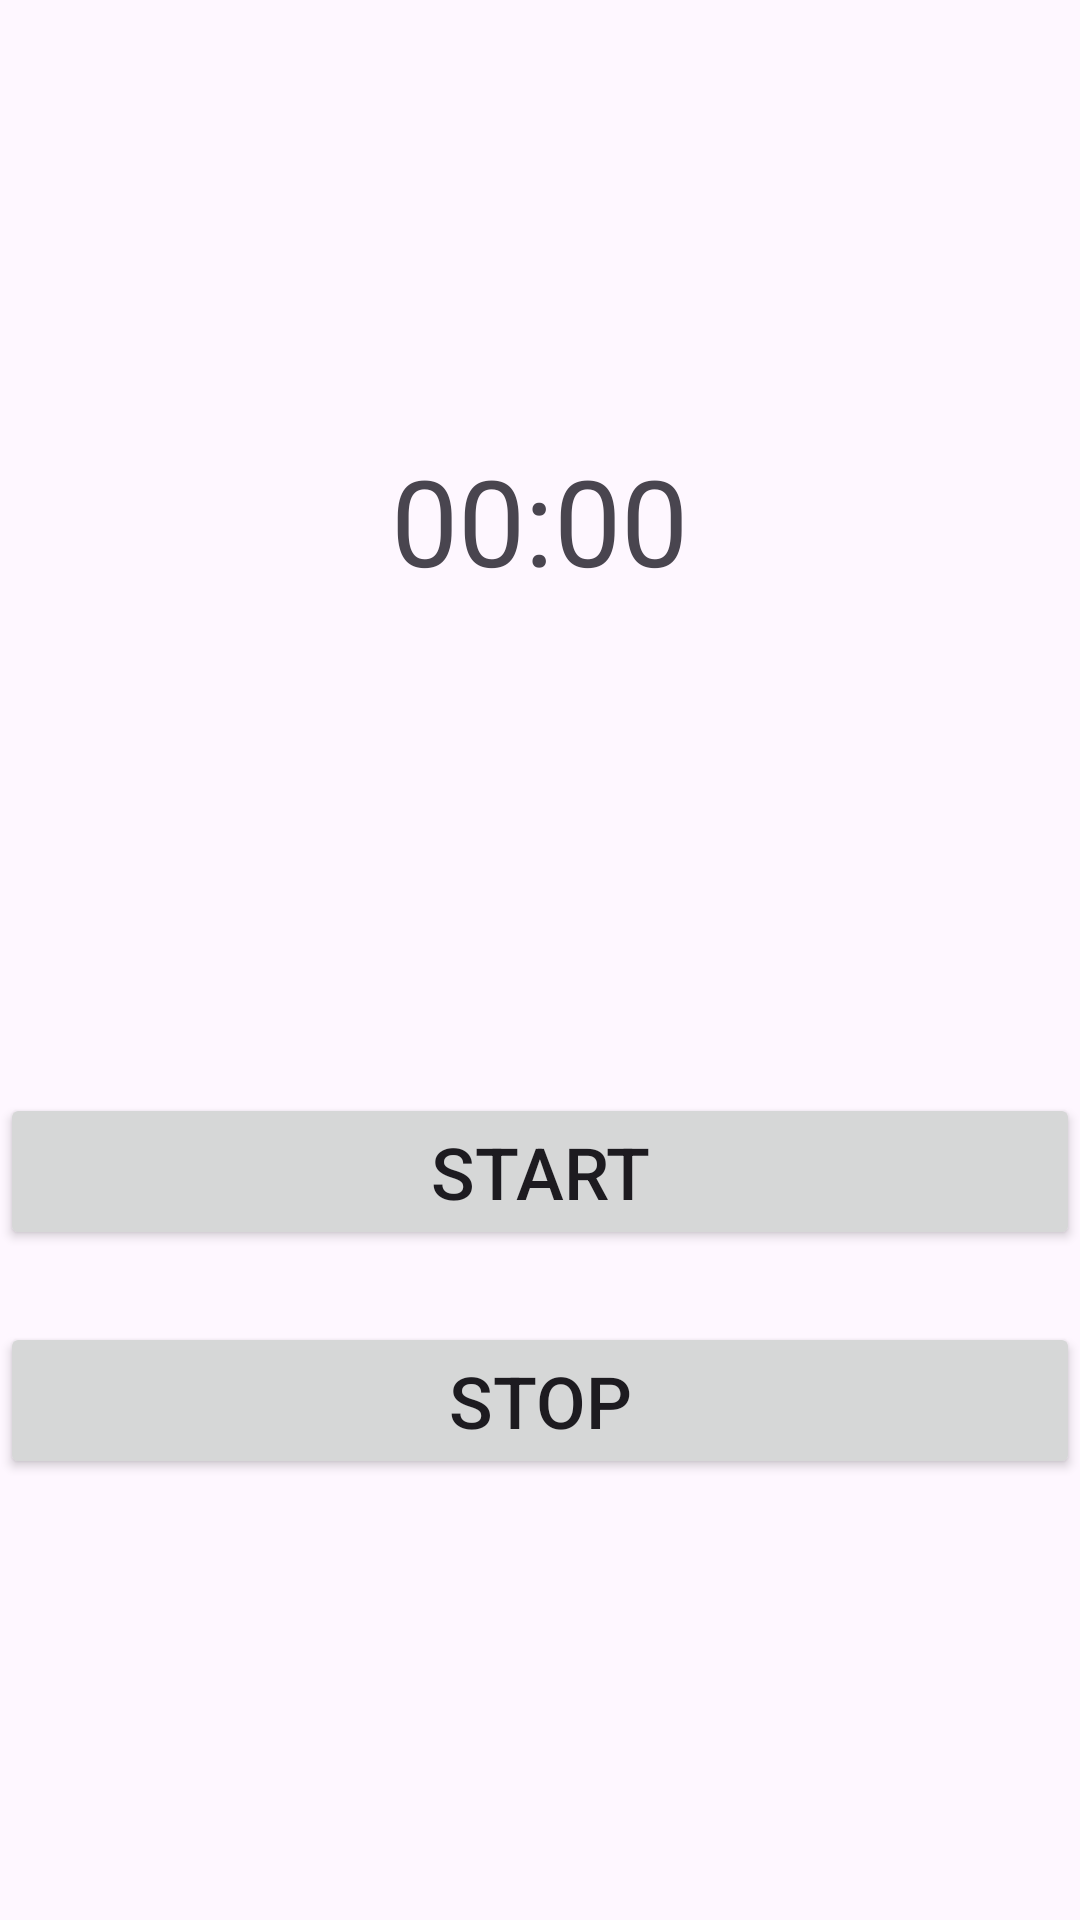

Android layout source for this screen:
<!-- AndroidManifest.xml: activity theme Theme.Hw2_m7 -->
<!-- res/layout/activity_stopwatch.xml -->
<?xml version="1.0" encoding="utf-8"?>
<LinearLayout xmlns:android="http://schemas.android.com/apk/res/android"
    xmlns:app="http://schemas.android.com/apk/res-auto"
    xmlns:tools="http://schemas.android.com/tools"
    android:layout_width="match_parent"
    android:layout_height="match_parent"
    android:layout_margin="24dp"
    android:fitsSystemWindows="true"
    android:gravity="center"
    android:orientation="vertical"
    tools:context=".StopwatchActivity">


    <TextView
        android:id="@+id/tv_time"
        android:text="00:00"
        android:layout_width="wrap_content"
        android:layout_height="wrap_content"
        android:layout_marginBottom="20dp"
        android:textSize="40sp" />

    <TextView
        android:id="@+id/tv_time_history"
        android:layout_width="wrap_content"
        android:layout_height="wrap_content"
        android:layout_marginBottom="80dp"
        tools:text="00:00"
        android:textSize="30sp" />

    <Button
        android:id="@+id/btn_start"
        android:layout_width="match_parent"
        android:layout_height="wrap_content"
        android:layout_marginVertical="24dp"
        android:text="Start"
        android:textSize="24sp" />

    <Button
        android:id="@+id/btn_stop"
        android:layout_width="match_parent"
        android:layout_height="wrap_content"
        android:text="Stop"
        android:textSize="24sp" />

</LinearLayout>
<!-- resources referenced by this layout -->
<resources>
  <style name="Theme.Hw2_m7" parent="Base.Theme.Hw2_m7" />
  <style name="Base.Theme.Hw2_m7" parent="Theme.Material3.DayNight.NoActionBar">
          
          
      </style>
</resources>
